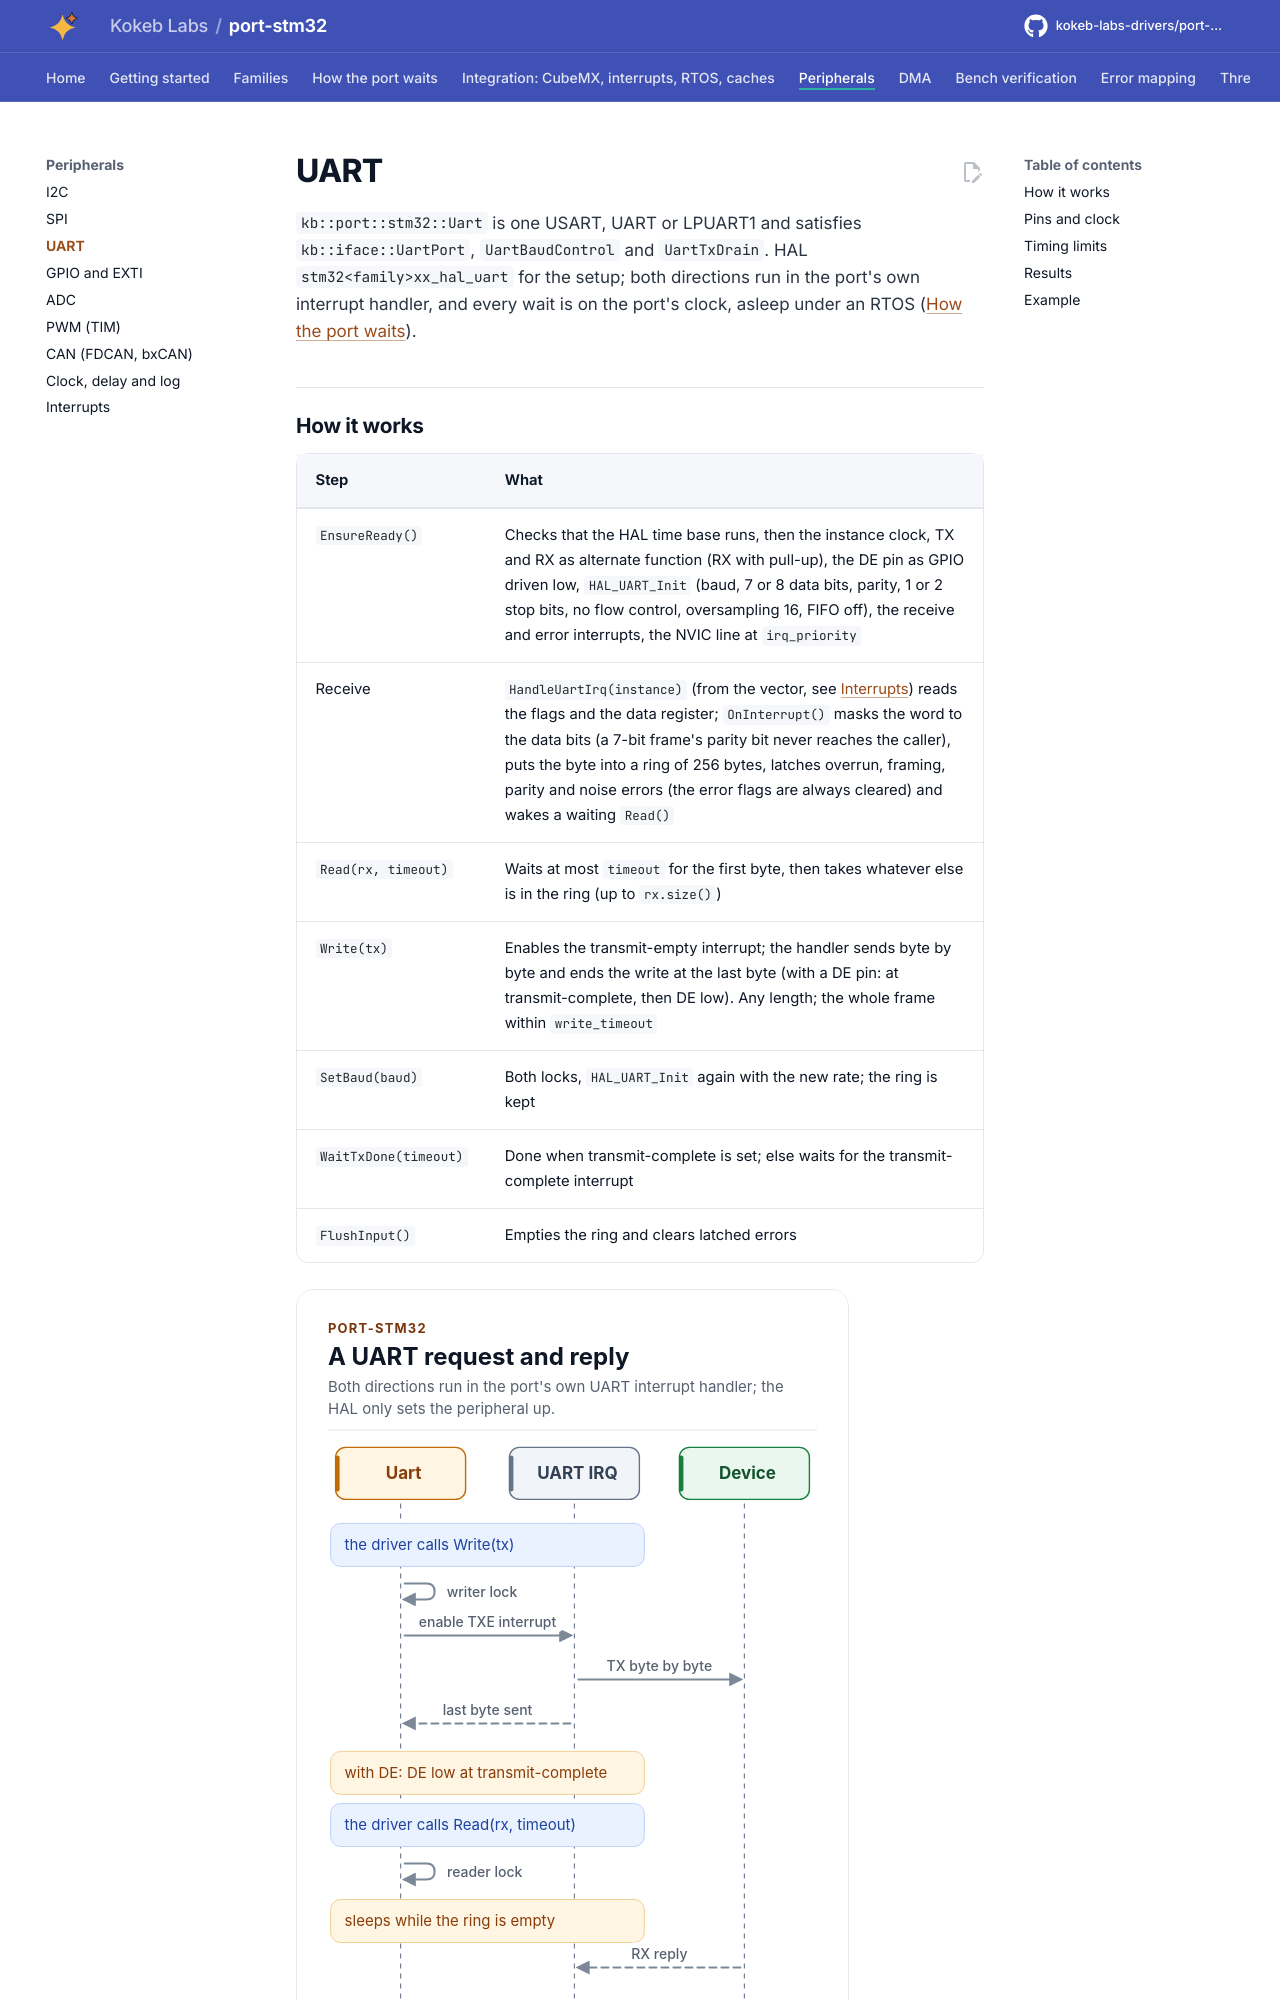

repository: kokeb-labs-drivers/port-stm32 · page: dev/peripherals/uart/index.html · generator: mkdocs

# UART

`kb::port::stm32::Uart` is one USART, UART or LPUART1 and satisfies `kb::iface::UartPort`, `UartBaudControl` and
`UartTxDrain`. HAL `stm32<family>xx_hal_uart` for the setup; both directions run in the port's own interrupt
handler, and every wait is on the port's clock, asleep under an RTOS ([How the port waits](../waits.md)).
